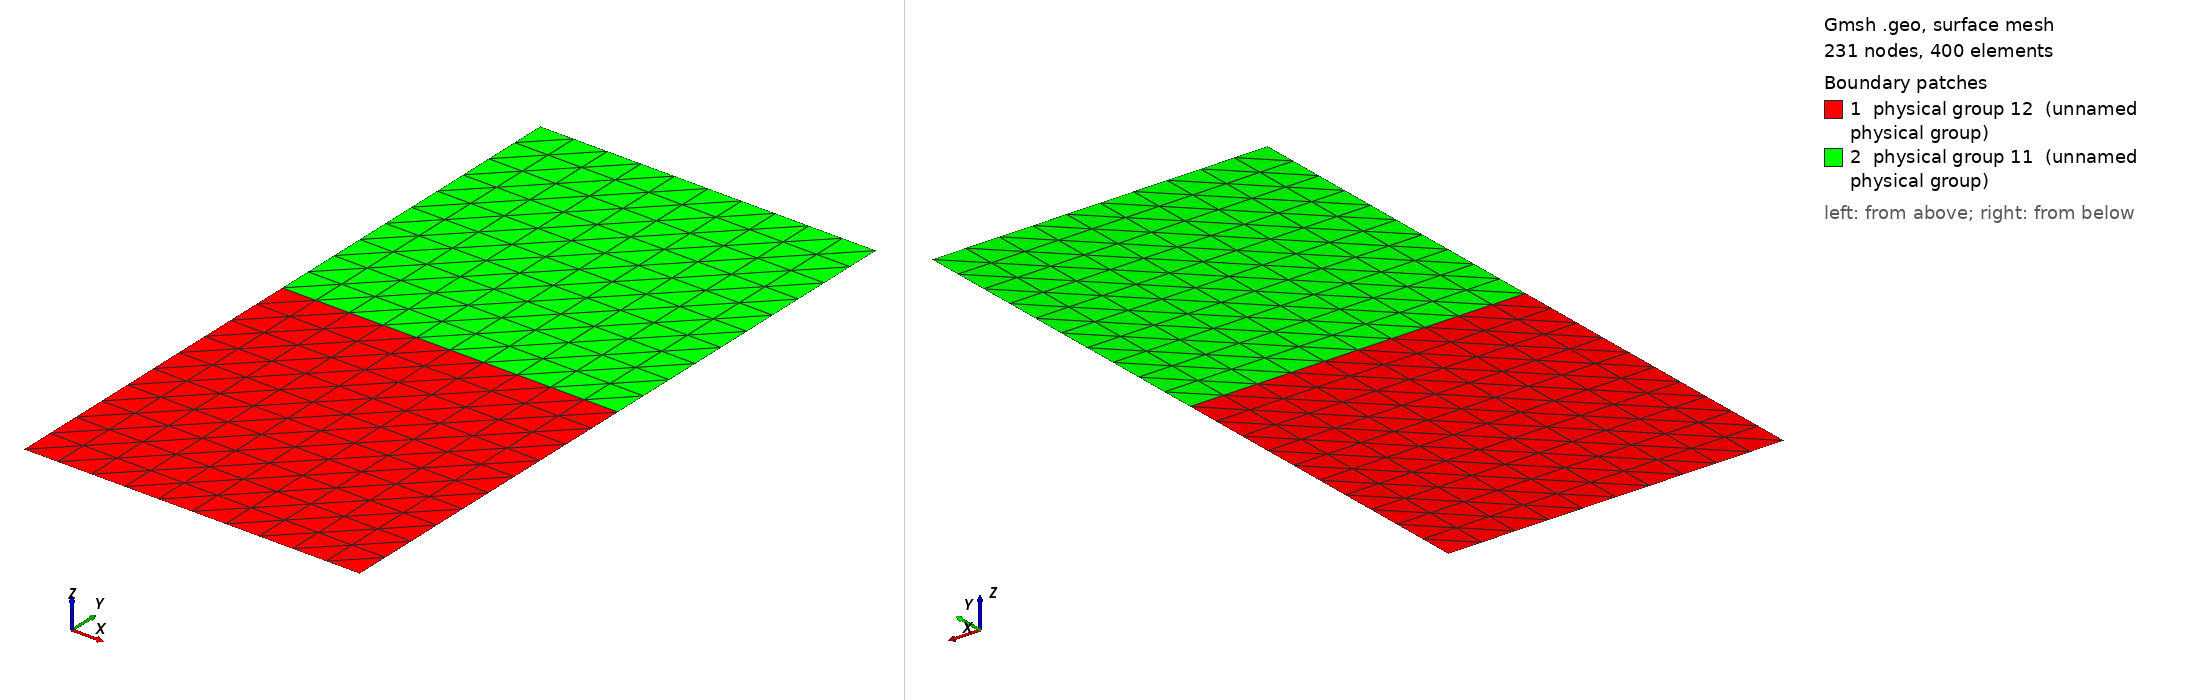

Gmsh geometry script, surface-meshed: 231 nodes, 400 surface elements. Boundary patches (legend numbers): 1 physical group 12 (unnamed physical group), 2 physical group 11 (unnamed physical group). Left view from above one corner, right view from below the opposite corner. Legend entries are the model's physical surfaces. The drawing asked Gmsh for element sizes between 1% and 20% of the model's largest extent; the script's own settings can give other sizes.

=== two_regions.geo (drawn) ===
Point(1) = {0,0,0,0.1};
Extrude {1,0,0} {
  Point{1}; Layers{10};
}
Extrude {0,1,0} {
  Line{1}; Layers{10};
}
Extrude {0,1,0} {
  Line{2}; Layers{10};
}
Physical Line(10) = {6, 8, 4, 1, 3, 7};
Physical Surface(11) = {9};
Physical Surface(12) = {5};
